The GitHub repository SnehalThakur/ComputerVision-CV contains a labelled image folder "dataset" with 12 categories: black-grass, charlock, cleavers, common chickweed, common wheat, fat hen, loose silky-bent, maize, scentless mayweed, shepherds purse, small-flowered cranesbill, sugar beet. Examples follow, each with its label.

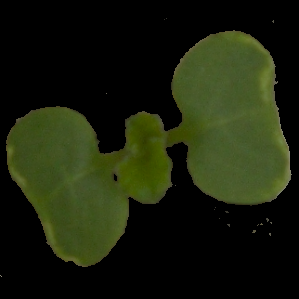
Label: charlock

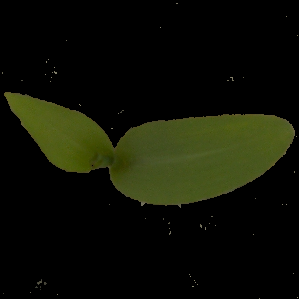
Label: maize

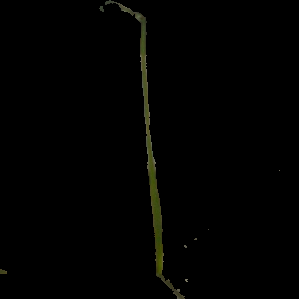
Label: loose silky-bent

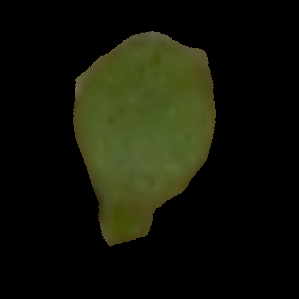
Label: scentless mayweed

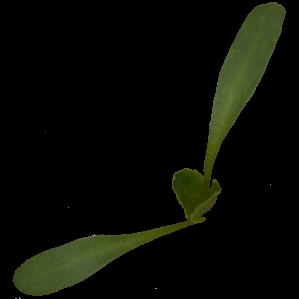
Label: sugar beet

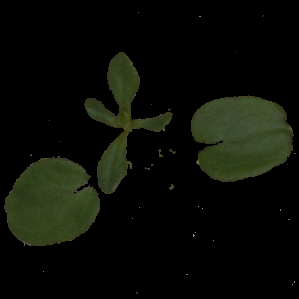
Label: cleavers
